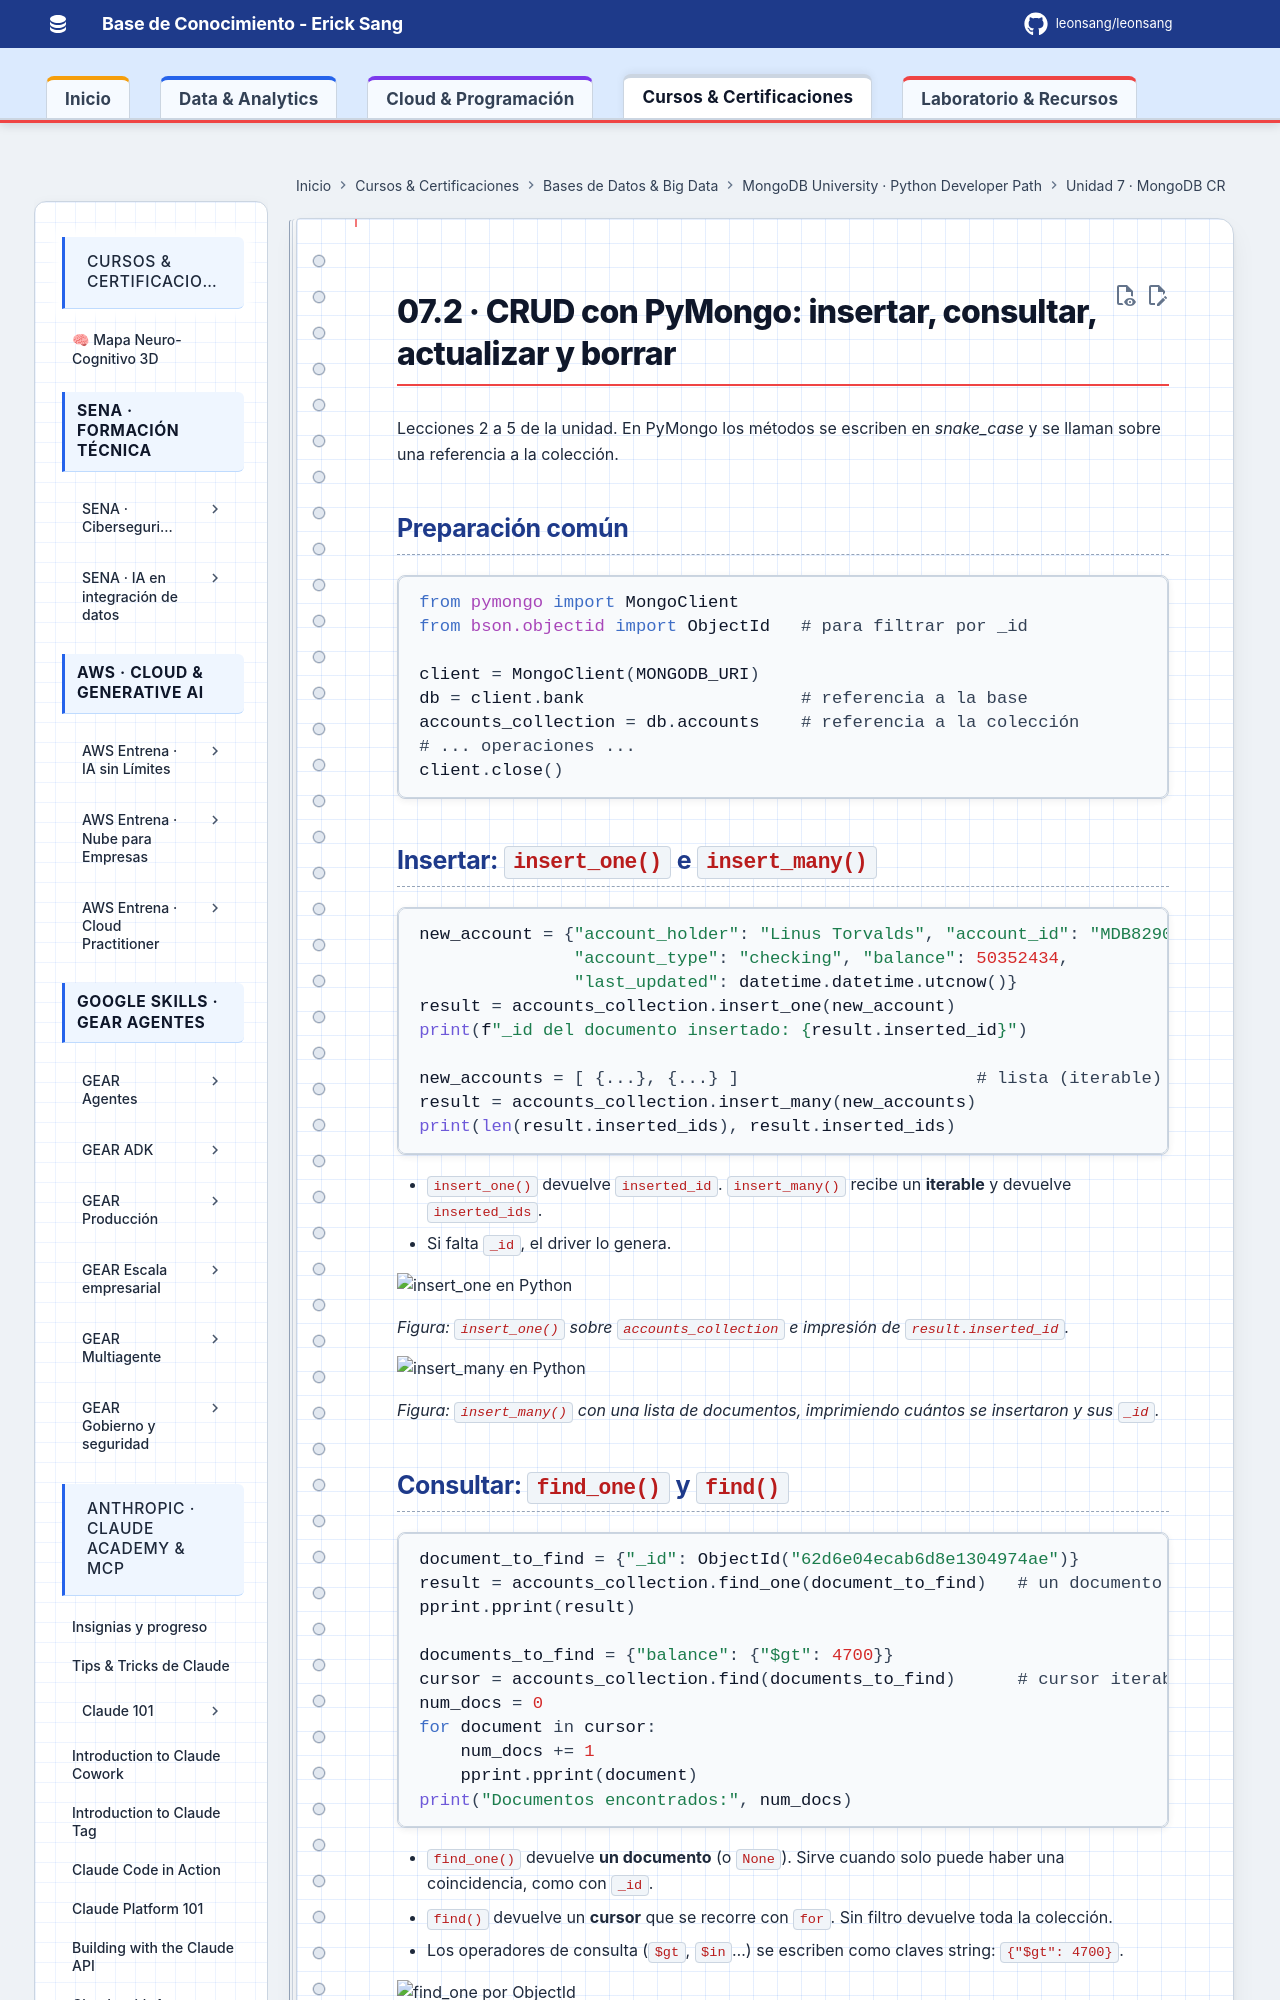

repository: Leonsang/Leonsang · page: cursos/mongodb-python-path/07-crud-python/02-crud-con-pymongo/index.html · generator: mkdocs

# 07.2 · CRUD con PyMongo: insertar, consultar, actualizar y borrar

Lecciones 2 a 5 de la unidad. En PyMongo los métodos se escriben en *snake_case* y se llaman sobre una referencia a la colección.

## Preparación común

```python
from pymongo import MongoClient
from bson.objectid import ObjectId   # para filtrar por _id

client = MongoClient(MONGODB_URI)
db = client.bank                     # referencia a la base
accounts_collection = db.accounts    # referencia a la colección
# ... operaciones ...
client.close()
```

## Insertar: `insert_one()` e `insert_many()`

```python
new_account = {"account_holder": "Linus Torvalds", "account_id": "MDB829001337",
               "account_type": "checking", "balance": 50352434,
               "last_updated": datetime.datetime.utcnow()}
result = accounts_collection.insert_one(new_account)
print(f"_id del documento insertado: {result.inserted_id}")

new_accounts = [ {...}, {...} ]                       # lista (iterable) de documentos
result = accounts_collection.insert_many(new_accounts)
print(len(result.inserted_ids), result.inserted_ids)
```

- `insert_one()` devuelve `inserted_id`. `insert_many()` recibe un **iterable** y devuelve `inserted_ids`.
- Si falta `_id`, el driver lo genera.

![insert_one en Python](evidencias/02-insert-one.png)

*Figura: `insert_one()` sobre `accounts_collection` e impresión de `result.inserted_id`.*

![insert_many en Python](evidencias/02-insert-many.png)

*Figura: `insert_many()` con una lista de documentos, imprimiendo cuántos se insertaron y sus `_id`.*
